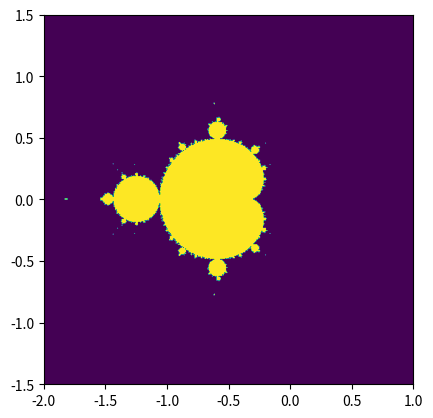

The matplotlib source for this figure:

import numpy as np
import matplotlib.pyplot as plt
import time


""" Nous traçons l'ensemble de Julia.
 Vous n'étes pas obligé de comprendre ce programme en détail : observez uniquement les opérations sur les nombres complexes.

  BONUS : modifier ce programme pour tracer l'ensemble de Mandelbrot.
[redacted] """



def step0():
    """"""
    """ Le domaine sera :[-xlim,xlim] × i[-xlim,xlim] """
    xlim = 1.5
    """ nombre de pixel par ligne"""
    nx = 500
    """ nombre d'itération"""
    niter = 50

    x = np.linspace(-xlim, xlim, nx)
    y = np.linspace(-xlim, xlim, nx)
    """ 2 tableaux 2D de réel"""
    xx, yy = np.meshgrid(x, x)
    """  1 tableau 2D de complexes"""
    z = xx + 1j * yy
    c = complex(-0.9, 0)
    """ une matrice où il y a que des c """
    cc=np.empty((nx,nx),dtype=np.complex)
    cc[:]=c



    """pour stocker les vitesses de divergence"""
    divergence_speed = np.empty((nx,nx), dtype=np.int_)
    mandel = np.empty((nx, nx), dtype=np.int_)
    """on affecte une valeur par défaut"""
    divergence_speed[:] = niter

    startingTime=time.time()

    for i in range(niter):
        z = z ** 2 + cc

        indexDiv = (np.abs(z)>2)

        divergence_speed[indexDiv]=i

        z[indexDiv] = 0
        cc[indexDiv] = 0

    print("duration for %d points and %d iterations:"%(nx*nx,niter),time.time()-startingTime)
    plt.imshow(divergence_speed, extent=[-xlim, xlim, -xlim, xlim])
    plt.title(c)
    plt.show()


def mandel():

    xlim = 2
    nx = 500
    niter = 200

    x = np.linspace(-xlim, xlim, nx)
    xx, yy = np.meshgrid(x, x)

    c = xx + 1j * yy
    z = 0

    for g in range(niter):
        z = z ** 2 + c

    seuil = 2
    toplot = np.abs(z) < seuil

    plt.imshow(toplot, extent=[-2, 1, -1.5, 1.5])
    plt.show()

mandel()




""" [redacted]
 Ces optimisations ne se font ressentir qu'à partir d'un grand nombre de point. Ex : avec 2000*2000 points le programme
[redacted]
 BONUS DU BONUS : trouvez ce qui fait gagner le plus de temps : l'utilisation du in-place, ou bien du masque de calcul (le where=)
 """


def step1() :
    ax,bx = -1.5,1.5
    ay,by = -1.5,1.5
    N,M = 500,500
    shape =(N,M)

    niter = 500
    XT = np.linspace(ax,bx,N)
    YT = np.linspace(ay,by,M)
    XV,YV = np.meshgrid(XT,YT)
    z = XV + YV * 1j
    C = complex(0.284, 0.0122)

    divergence_speed = np.empty(shape,dtype=np.int_)
    divergence_speed[:]=niter

    abs_z = np.empty(shape,dtype = np.complex)
    activeIndices = np.empty(shape,dtype = np.bool)
    startingTime = time.time()


    for i in range(niter) :
        """les indices actifs sont ceux où l'on la vitesse de divergence est encore égale à la valeur par défaut """
        np.equal(divergence_speed,niter,out=activeIndices)

        """on effectue les opérations z = z^2 + C puis abs_z=|z| uniquement sur les indices actifs.
          De plus, en précisant un argument de sortie équal à l'argument d'entrée, on fait du in-place """
        np.multiply(z,z,out=z,where = activeIndices) # Au tour de la bibliothèque numpy d'être mal foutue
        np.add(z,C,out=z,where = activeIndices)
        np.abs(z,out=abs_z,where = activeIndices)
        """on mémorise l'indice de divergence"""
        divergence_speed[activeIndices & (abs_z>2)] =  i

    print("duration for %d points and %d iterations:"%(N*M,niter),time.time()-startingTime)

    plt.imshow(np.sqrt(divergence_speed), extent=[ax, bx, ay, by])
    plt.title(C)
    plt.show()





